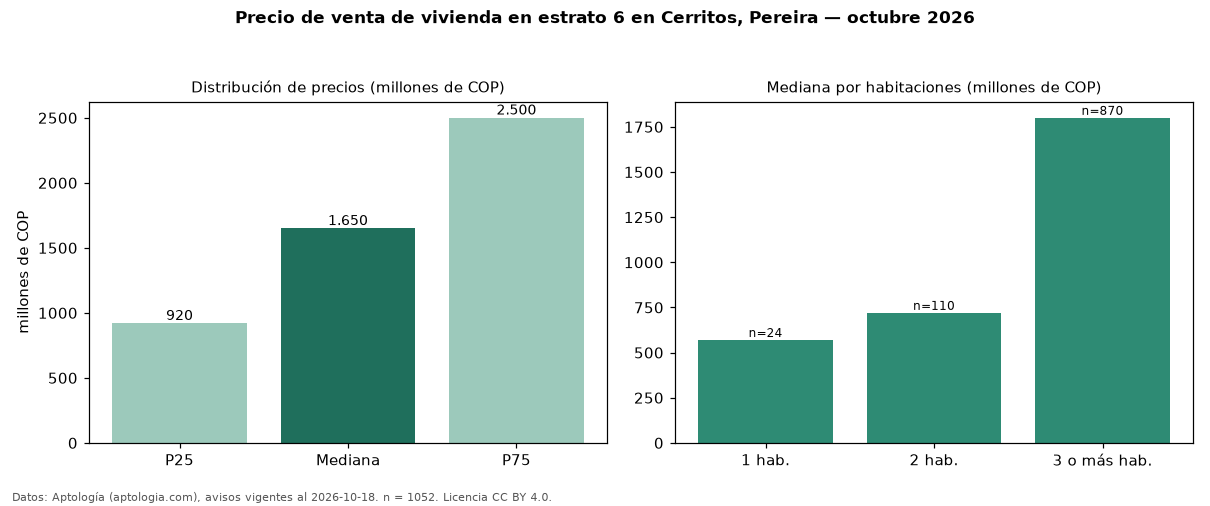

The file beside this chart, header and first rows:
seccion, metrica, valor, moneda, n
precio, p25, 920000000, COP, 1052
precio, mediana, 1650000000, COP, 1052
precio, p75, 2500000000, COP, 1052
precio, minimo, 310000000, COP, 1052
precio, maximo, 8000000000, COP, 1052
m2, mediana_precio_m2, 6290323, COP, 919
m2, area_mediana_m2, 328.0, m2, 919
admin, mediana_admin_mes, 633000, COP, 564
banos, mediana_banos, 4.0, , 
parqueadero, pct_con_parqueadero, 97.9, %, 1023
estrato, estrato_mas_frecuente, 6, , 1052
habitaciones, 1, 570000000, COP, 24
habitaciones, 2, 720000000, COP, 110
habitaciones, 3+, 1800000000, COP, 870
fuente, fecha_datos, 2026-10-18, , 
fuente, atribucion, https://www.aptologia.com/venta/pereira/…, , 
fuente, licencia, CC BY 4.0, , 
